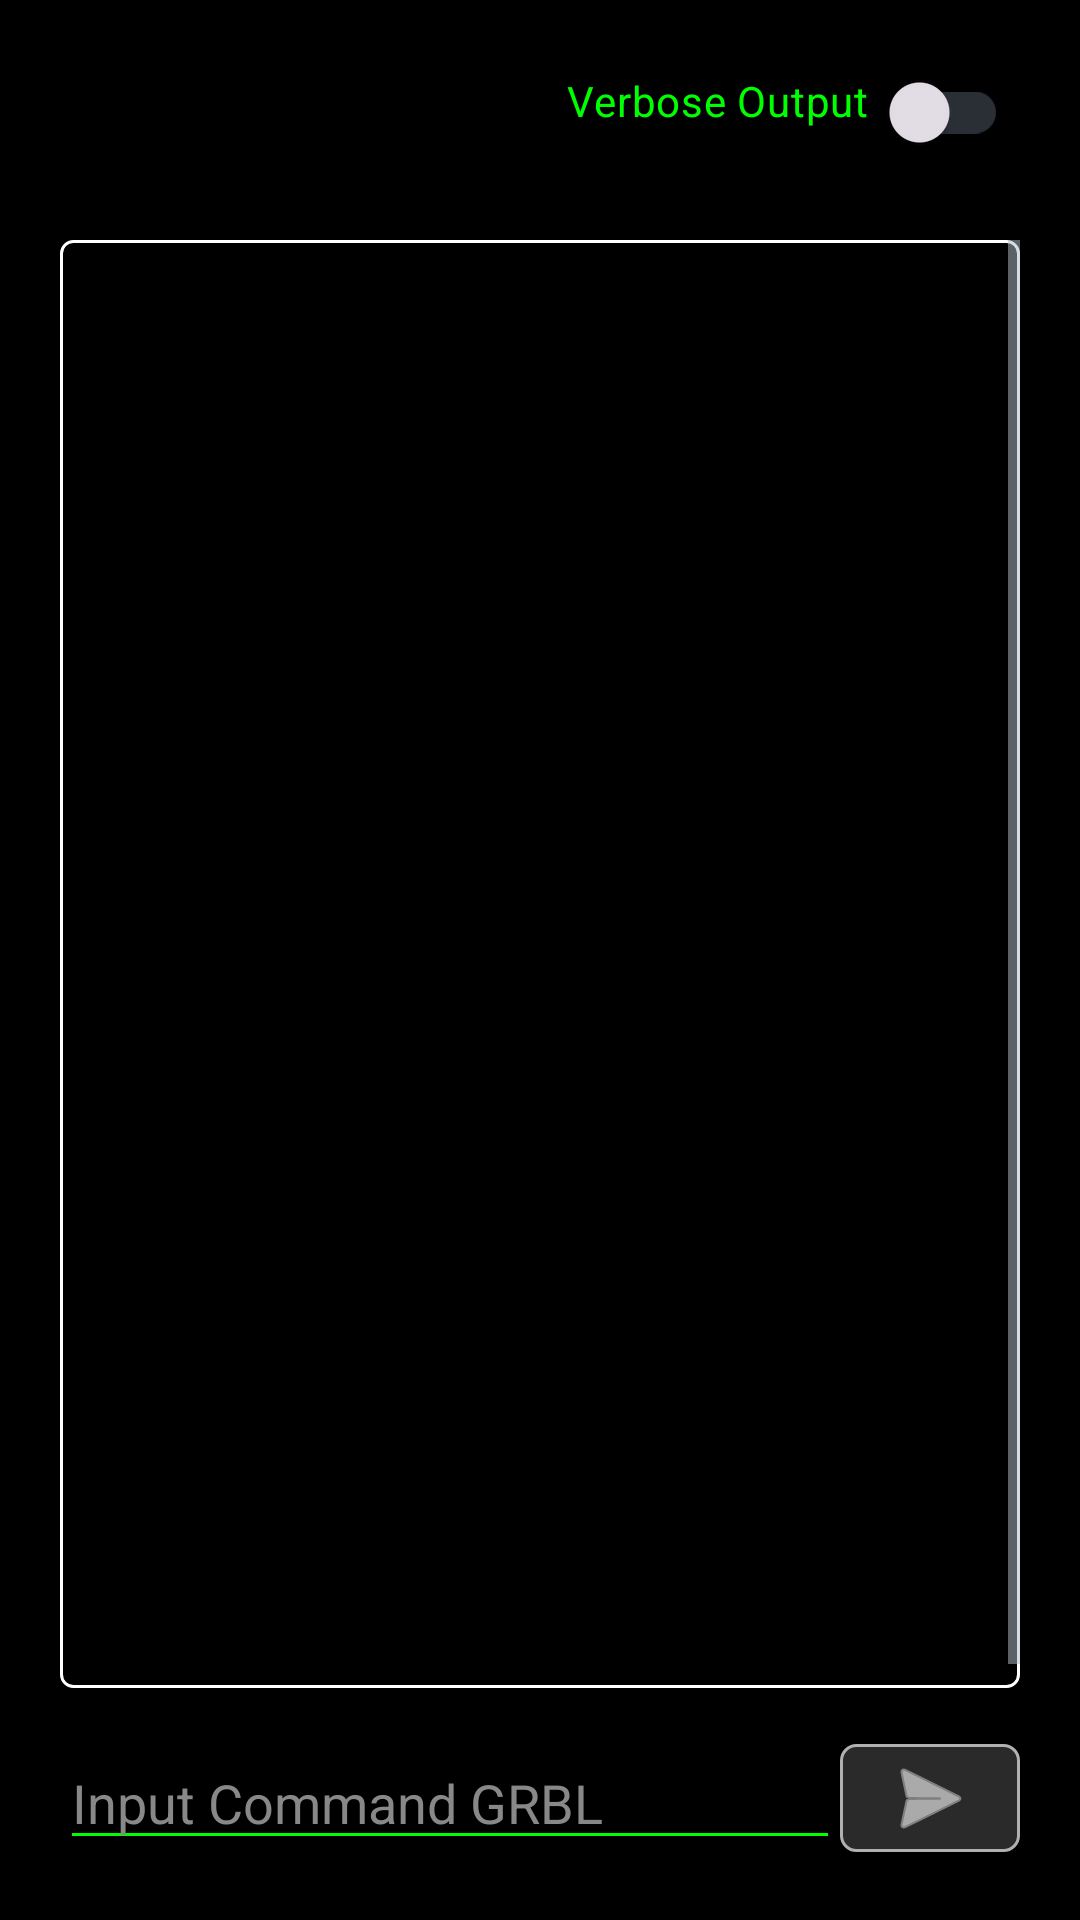

Produce the Android XML layout that renders to this screen, including the resource entries it uses.
<!-- AndroidManifest.xml: application theme Theme.DwiCreativeCNC -->
<!-- res/layout/frag_console.xml -->
<?xml version="1.0" encoding="utf-8"?>
<LinearLayout
    xmlns:android="http://schemas.android.com/apk/res/android"
    xmlns:app="http://schemas.android.com/apk/res-auto"
    xmlns:tools="http://schemas.android.com/tools"
    android:orientation="vertical"
    android:background="@color/black"
    android:padding="12dp"
    android:layout_width="match_parent"
    android:layout_height="match_parent">

    <LinearLayout
        android:layout_width="match_parent"
        android:layout_height="wrap_content"
        android:padding="8dp">

        <com.google.android.material.switchmaterial.SwitchMaterial
            android:id="@+id/switchVerbose"
            android:layout_width="0dp"
            android:layout_height="36dp"
            android:layout_margin="4dp"
            android:layout_weight="1"
            android:checked="false"
            android:gravity="end"
            android:textSize="14sp"
            android:text="Verbose Output  "
            android:textColor="@color/green"
            android:padding="0dp"
            tools:ignore="TouchTargetSizeCheck,TouchTargetSizeCheck,TouchTargetSizeCheck" />
    </LinearLayout>

    
    <ScrollView
        android:id="@+id/scrollConsole"
        android:layout_width="match_parent"
        android:layout_height="0dp"
        android:layout_margin="8dp"
        android:layout_weight="1"
        android:background="@drawable/dro_background"
        android:fillViewport="true">

        <TextView
            android:id="@+id/txtConsole"
            android:layout_width="match_parent"
            android:layout_height="wrap_content"
            android:textColor="#00FF7F"
            android:layout_margin="8dp"
            android:textIsSelectable="true"
            android:textSize="12sp"
            android:typeface="monospace"
            tools:ignore="SpeakableTextPresentCheck" />
    </ScrollView>

    
    <LinearLayout
        android:orientation="horizontal"
        android:padding="8dp"
        android:layout_width="match_parent"
        android:layout_height="wrap_content">

        <EditText
            android:id="@+id/edtCommand"
            android:layout_width="0dp"
            android:layout_height="wrap_content"
            android:layout_weight="1"
            android:backgroundTint="@color/green"
            android:hint="Input Command GRBL"
            android:inputType="textCapCharacters"
            android:singleLine="true"
            android:textColor="#FFFFFF"
            android:textColorHint="#888888"
            tools:ignore="TouchTargetSizeCheck" />

        <ImageButton
            android:id="@+id/btnSend"
            android:layout_width="60dp"
            android:layout_height="36dp"
            android:layout_gravity="center"
            android:background="@drawable/bg_btn_square_selector"
            android:src="@android:drawable/ic_menu_send"
            app:tint="@color/white"
            tools:ignore="SpeakableTextPresentCheck,TouchTargetSizeCheck,SpeakableTextPresentCheck,SpeakableTextPresentCheck,TouchTargetSizeCheck" />
    </LinearLayout>


</LinearLayout>
<!-- resources referenced by this layout -->
<resources>
  <color name="black">#FF000000</color>
  <color name="green">#00FF00</color>
  <color name="white">#FFFFFFFF</color>
  <!-- drawable bg_btn_square_selector (drawable) -->
  <?xml version="1.0" encoding="utf-8"?>
  <selector
      xmlns:android="http://schemas.android.com/apk/res/android">
      <item android:state_pressed="true">
          <shape>
              <solid android:color="@color/bg_dark"/>
          </shape>
      </item>
  
      <item>
          <shape>
              <corners android:radius="5dp"/>
              <solid android:color="@color/button_gray" />
              <stroke android:width="1dp"
                  android:color="@color/text_secondary"/>
          </shape>
      </item>
  </selector>
  <!-- drawable dro_background (drawable) -->
  <?xml version="1.0" encoding="utf-8"?>
  <shape
      xmlns:android="http://schemas.android.com/apk/res/android"
      android:shape="rectangle">
  
      <solid android:color="@color/black"/>
      <stroke android:width="1dp"
          android:color="@color/white"/>
      <corners android:radius="4dp"/>
  </shape>
  <style name="Theme.DwiCreativeCNC" parent="Theme.Material3.Dark.NoActionBar">
  
          
          <item name="android:windowBackground">@color/cnc_background</item>
          <item name="colorSurface">@color/cnc_surface</item>
          <item name="colorSurfaceVariant">@color/cnc_surface_alt</item>
  
          
          <item name="colorPrimary">@color/cnc_primary</item>
          <item name="colorOnPrimary">@color/cnc_on_primary</item>
  
          
          <item name="colorSecondary">@color/cnc_secondary</item>
          <item name="colorOnSecondary">@color/cnc_on_secondary</item>
  
          
          <item name="android:textColorPrimary">@color/cnc_text_primary</item>
          <item name="android:textColorSecondary">@color/cnc_text_secondary</item>
  
          
          <item name="colorOutline">@color/cnc_outline</item>
  
          
          <item name="android:statusBarColor">@color/cnc_background</item>
          <item name="android:windowLightStatusBar">false</item>
  
      </style>
  <color name="bg_dark">#121212</color>
  <color name="button_gray">#2A2A2A</color>
  <color name="text_secondary">#B0B0B0</color>
  <color name="cnc_background">#0E1114</color>
  <color name="cnc_surface">#161A1F</color>
  <color name="cnc_surface_alt">#1E2329</color>
  <color name="cnc_primary">#00E5FF</color>
  <color name="cnc_on_primary">#000000</color>
  <color name="cnc_secondary">#7A8A99</color>
  <color name="cnc_on_secondary">#FFFFFF</color>
  <color name="cnc_text_primary">#FFFFFF</color>
  <color name="cnc_text_secondary">#B0BEC5</color>
  <color name="cnc_outline">#2A2F36</color>
</resources>
